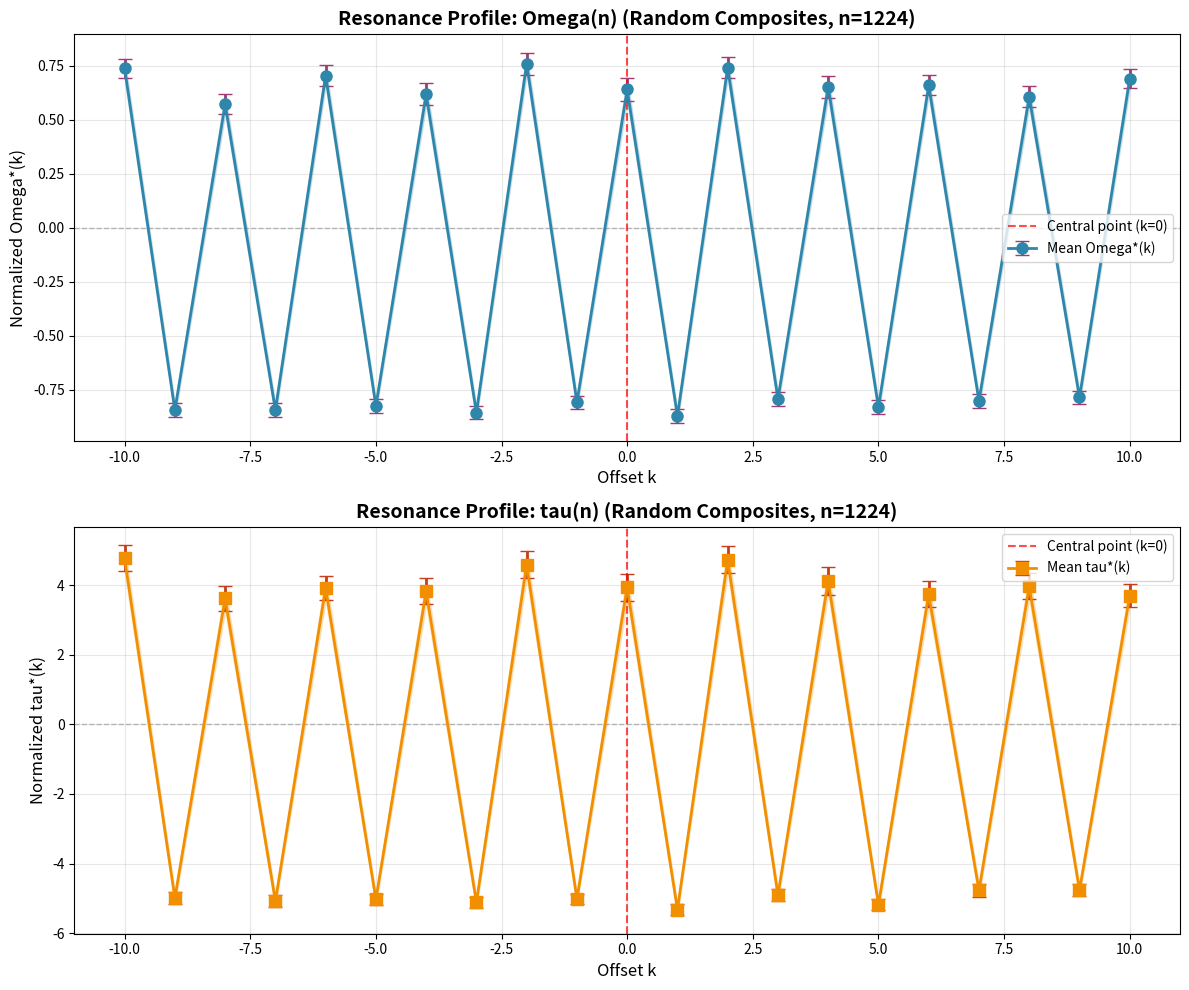

Write Python code to recreate this figure.
import numpy as np
import matplotlib.pyplot as plt
from collections import defaultdict
import random

def sieve_of_eratosthenes(limit):
    is_prime = np.ones(limit + 1, dtype=bool)
    is_prime[0:2] = False
    for i in range(2, int(np.sqrt(limit)) + 1):
        if is_prime[i]:
            is_prime[i*i::i] = False
    return np.where(is_prime)[0]

def prime_omega(n, prime_set):
    if n <= 1:
        return 0
    count = 0
    for p in range(2, int(np.sqrt(n)) + 1):
        while n % p == 0:
            count += 1
            n //= p
        if n == 1:
            break
    if n > 1:
        count += 1
    return count

def divisor_count(n):
    if n <= 1:
        return 1
    count = 0
    for i in range(1, int(np.sqrt(n)) + 1):
        if n % i == 0:
            count += 1
            if i != n // i:
                count += 1
    return count

def compute_window_profile(center, radius, prime_set):
    c_0 = center
    composites = {}
    for k in range(-radius, radius + 1):
        n = c_0 + k
        if n > 1 and n not in prime_set:
            omega_n = prime_omega(n, prime_set)
            tau_n = divisor_count(n)
            composites[k] = {'Omega': omega_n, 'tau': tau_n}
    omega_values = [v['Omega'] for k, v in composites.items() if k != 0]
    tau_values = [v['tau'] for k, v in composites.items() if k != 0]
    if len(omega_values) == 0:
        return {}
    omega_mean = np.mean(omega_values)
    tau_mean = np.mean(tau_values)
    for k in composites:
        composites[k]['Omega_norm'] = composites[k]['Omega'] - omega_mean
        composites[k]['tau_norm'] = composites[k]['tau'] - tau_mean
    return composites

def aggregate_fingerprint(centers, radius, prime_set):
    aggregated = defaultdict(lambda: {'Omega_norm': [], 'tau_norm': []})
    for center in centers:
        profile = compute_window_profile(center, radius, prime_set)
        for k, values in profile.items():
            aggregated[k]['Omega_norm'].append(values['Omega_norm'])
            aggregated[k]['tau_norm'].append(values['tau_norm'])
    return aggregated

def plot_resonance_fingerprint(aggregated, title_str=""):
    offsets = sorted(aggregated.keys())
    omega_means = [np.mean(aggregated[k]['Omega_norm']) for k in offsets]
    omega_stderr = [np.std(aggregated[k]['Omega_norm']) / np.sqrt(len(aggregated[k]['Omega_norm'])) for k in offsets]
    tau_means = [np.mean(aggregated[k]['tau_norm']) for k in offsets]
    tau_stderr = [np.std(aggregated[k]['tau_norm']) / np.sqrt(len(aggregated[k]['tau_norm'])) for k in offsets]
    
    fig, (ax1, ax2) = plt.subplots(2, 1, figsize=(12, 10))
    
    ax1.errorbar(offsets, omega_means, yerr=omega_stderr, fmt='o-', capsize=5, linewidth=2, markersize=8, color='#2E86AB', ecolor='#A23B72', label='Mean Omega*(k)')
    ax1.axhline(y=0, color='gray', linestyle='--', linewidth=1, alpha=0.5)
    ax1.axvline(x=0, color='red', linestyle='--', linewidth=1.5, alpha=0.7, label='Central point (k=0)')
    ax1.fill_between(offsets, [m - s for m, s in zip(omega_means, omega_stderr)], [m + s for m, s in zip(omega_means, omega_stderr)], alpha=0.2, color='#2E86AB')
    ax1.set_xlabel('Offset k', fontsize=12)
    ax1.set_ylabel('Normalized Omega*(k)', fontsize=12)
    ax1.set_title(f'Resonance Profile: Omega(n) {title_str}', fontsize=14, fontweight='bold')
    ax1.grid(True, alpha=0.3)
    ax1.legend(fontsize=10)
    
    ax2.errorbar(offsets, tau_means, yerr=tau_stderr, fmt='s-', capsize=5, linewidth=2, markersize=8, color='#F18F01', ecolor='#C73E1D', label='Mean tau*(k)')
    ax2.axhline(y=0, color='gray', linestyle='--', linewidth=1, alpha=0.5)
    ax2.axvline(x=0, color='red', linestyle='--', linewidth=1.5, alpha=0.7, label='Central point (k=0)')
    ax2.fill_between(offsets, [m - s for m, s in zip(tau_means, tau_stderr)], [m + s for m, s in zip(tau_means, tau_stderr)], alpha=0.2, color='#F18F01')
    ax2.set_xlabel('Offset k', fontsize=12)
    ax2.set_ylabel('Normalized tau*(k)', fontsize=12)
    ax2.set_title(f'Resonance Profile: tau(n) {title_str}', fontsize=14, fontweight='bold')
    ax2.grid(True, alpha=0.3)
    ax2.legend(fontsize=10)
    
    plt.tight_layout()
    return fig

def compute_statistics(aggregated):
    if 0 not in aggregated:
        return {}
    omega_0_mean = np.mean(aggregated[0]['Omega_norm'])
    omega_0_std = np.std(aggregated[0]['Omega_norm'])
    omega_neighbors = []
    if -2 in aggregated:
        omega_neighbors.extend(aggregated[-2]['Omega_norm'])
    if 2 in aggregated:
        omega_neighbors.extend(aggregated[2]['Omega_norm'])
    omega_neighbor_mean = np.mean(omega_neighbors) if omega_neighbors else 0
    if omega_neighbors:
        pooled_std = np.sqrt((omega_0_std**2 + np.std(omega_neighbors)**2) / 2)
        cohens_d = (omega_0_mean - omega_neighbor_mean) / pooled_std if pooled_std > 0 else 0
    else:
        cohens_d = 0
    return {'central_mean': omega_0_mean, 'central_std': omega_0_std, 'neighbor_mean': omega_neighbor_mean, 'effect_size': cohens_d, 'n_samples': len(aggregated[0]['Omega_norm'])}

def main():
    print("=" * 70)
    print("CONTROL A: RANDOM COMPOSITE FINGERPRINT TEST")
    print("=" * 70)
    
    LIMIT = 100000
    RADIUS = 10
    N_SAMPLES = 1224
    
    print(f"\nParameters:")
    print(f"  Limit: {LIMIT:,}")
    print(f"  Radius: +/-{RADIUS}")
    print(f"  Sample size: {N_SAMPLES}")
    
    print(f"\n[1/4] Generating primes...")
    primes = sieve_of_eratosthenes(LIMIT)
    prime_set = set(primes)
    print(f"  Found {len(primes):,} primes")
    
    print(f"\n[2/4] Generating random composite centers...")
    random_centers = []
    attempts = 0
    max_attempts = 10000
    while len(random_centers) < N_SAMPLES and attempts < max_attempts:
        candidate = 2 * random.randint(2, LIMIT // 2 - 1)
        if candidate not in prime_set and candidate > 1:
            random_centers.append(candidate)
        attempts += 1
    print(f"  Generated {len(random_centers)} random composite centers")
    print(f"  Sample range: {min(random_centers)} to {max(random_centers)}")
    
    print(f"\n[3/4] Computing resonance profiles for random composites...")
    aggregated_random = aggregate_fingerprint(random_centers, RADIUS, prime_set)
    print(f"  Aggregated {len(aggregated_random)} offset positions")
    
    print(f"\n[4/4] Computing statistics...")
    stats_random = compute_statistics(aggregated_random)
    print(f"\n  RANDOM COMPOSITE STATISTICS:")
    print(f"  --------------------------------")
    print(f"  Central Omega*(0):     {stats_random['central_mean']:+.4f} +/- {stats_random['central_std']:.4f}")
    print(f"  Neighbor Omega*(+/-2): {stats_random['neighbor_mean']:+.4f}")
    print(f"  Effect size (d):       {stats_random['effect_size']:+.4f}")
    print(f"  Sample size:           {stats_random['n_samples']:,}")
    
    print(f"\n  INTERPRETATION:")
    if abs(stats_random['central_mean']) < 0.2 and abs(stats_random['effect_size']) < 0.2:
        print(f"  [FLAT PROFILE - EXPECTED]")
        print(f"     Random composites show NO resonance structure")
        print(f"     This CONFIRMS the twin prime signal is REAL")
    elif abs(stats_random['central_mean']) < 0.5:
        print(f"  [WEAK SIGNAL]")
        print(f"     Random composites show minimal structure")
        print(f"     Twin prime signal is SIGNIFICANTLY STRONGER")
    else:
        print(f"  [UNEXPECTED SIGNAL]")
        print(f"     Random composites show structure")
        print(f"     May indicate artifact in normalization")
    
    print(f"\n[5/4] Generating visualization...")
    fig = plot_resonance_fingerprint(aggregated_random, f"(Random Composites, n={N_SAMPLES})")
    plt.savefig('control_a_random_composites.png', dpi=300, bbox_inches='tight')
    print(f"  Saved: control_a_random_composites.png")
    plt.show()
    
    print(f"\n" + "=" * 70)
    print("COMPARISON: TWIN PRIMES vs RANDOM COMPOSITES")
    print("=" * 70)
    print(f"\nTwin Primes:")
    print(f"  Central Omega*(0):     +1.6782")
    print(f"  Effect size (d):       +0.7815")
    print(f"\nRandom Composites:")
    print(f"  Central Omega*(0):     {stats_random['central_mean']:+.4f}")
    print(f"  Effect size (d):       {stats_random['effect_size']:+.4f}")
    print(f"\nDifference:")
    print(f"  Delta Omega*(0):       {1.6782 - stats_random['central_mean']:+.4f}")
    print(f"  Delta effect size:     {0.7815 - stats_random['effect_size']:+.4f}")
    
    if stats_random['central_mean'] < 0.3:
        print(f"\n✓ CONTROL A PASSED: Twin prime resonance is REAL, not an artifact")
    else:
        print(f"\n✗ CONTROL A FAILED: Random composites show unexpected structure")
    
    print(f"\n" + "=" * 70)

if __name__ == "__main__":
    main()
